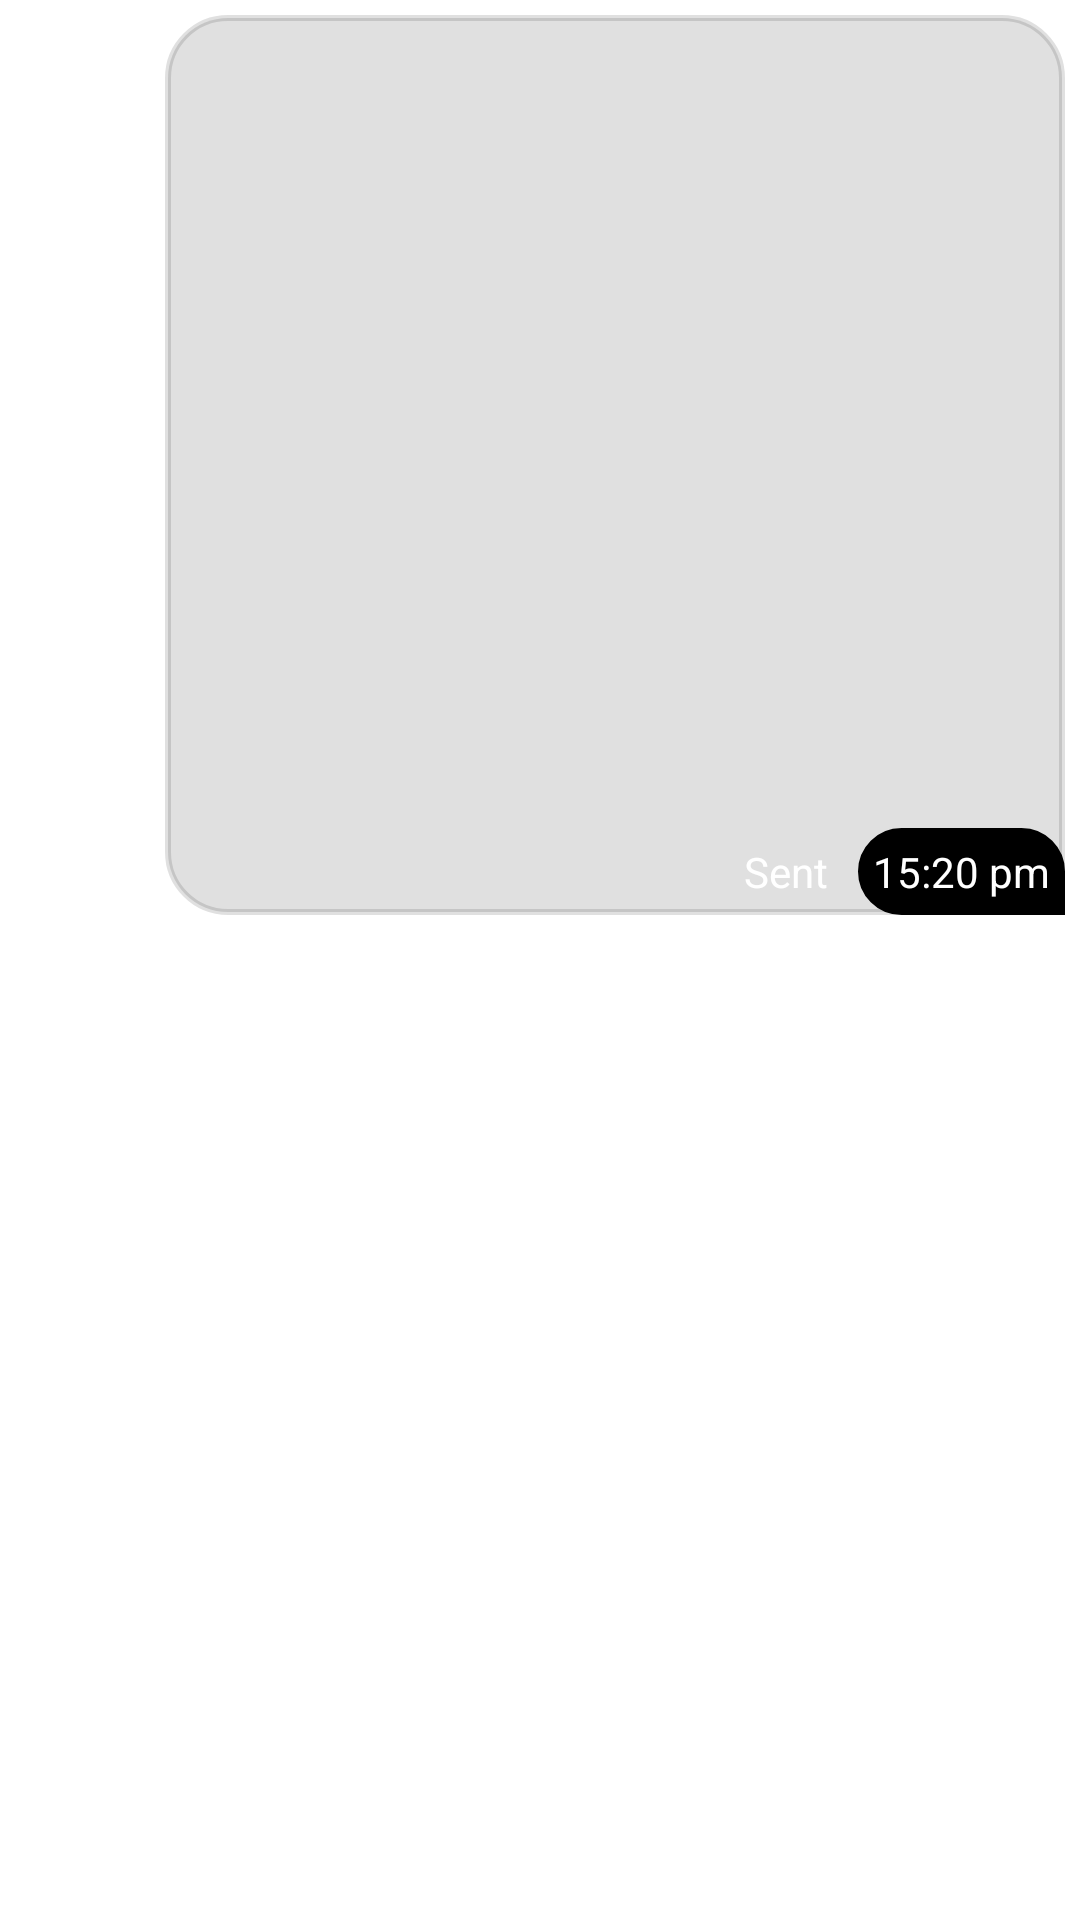

Write the Android layout XML for this screen, with the resource values it uses.
<!-- AndroidManifest.xml: application theme Theme.ShareThoughts -->
<!-- res/layout/send_image.xml -->
<?xml version="1.0" encoding="utf-8"?>
<RelativeLayout xmlns:android="http://schemas.android.com/apk/res/android"
    android:layout_width="match_parent"
    android:layout_height="wrap_content">

    <RelativeLayout
        android:layout_width="match_parent"
        android:backgroundTint="@color/black"
        android:layout_height="wrap_content"
        android:layout_alignParentRight="true"
        android:layout_margin="5dp">

        <TextView
            android:id="@+id/date"
            android:layout_width="wrap_content"
            android:layout_height="wrap_content"
            android:text="05/10/2022"
            android:background="@drawable/border"
            android:backgroundTint="@color/black"
            android:textColor="@color/white"
            android:layout_centerHorizontal="true"
            android:layout_marginBottom="20dp"
            android:padding="5dp"
            android:textSize="18sp"
            android:visibility="gone"/>


        <ImageView
            android:id="@+id/img_send_message"
            android:layout_width="300dp"
            android:layout_height="300dp"
            android:layout_alignParentRight="true"
            android:background="@drawable/sendborder"
            android:backgroundTint="#1f000000"
            android:padding="5dp"
            android:layout_below="@+id/date"/>

        <TextView
            android:id="@+id/time"
            android:layout_width="wrap_content"
            android:layout_height="wrap_content"
            android:layout_alignEnd="@+id/img_send_message"
            android:layout_alignBottom="@+id/img_send_message"
            android:background="@drawable/sendborder"
            android:backgroundTint="@color/black"
            android:text="15:20 pm"
            android:padding="5dp"
            android:textColor="@color/white" />

        <TextView
            android:id="@+id/isseen"
            android:layout_width="wrap_content"
            android:layout_height="wrap_content"
            android:layout_toLeftOf="@+id/time"
            android:layout_alignBottom="@+id/img_send_message"
            android:background="@drawable/border"
            android:backgroundTint="@color/black"
            android:text="Sent"
            android:layout_marginRight="5dp"
            android:padding="5dp"
            android:textColor="@color/white" />

        <ProgressBar
            android:id="@+id/progressBar2"
            android:layout_height="80dp"
            android:layout_width="80dp"
            android:layout_centerVertical="true"
            android:layout_alignParentRight="true"
            android:layout_marginRight="110dp"
            android:visibility="gone"/>


    </RelativeLayout>

</RelativeLayout>
<!-- resources referenced by this layout -->
<resources>
  <!-- drawable sendborder (drawable) -->
  <?xml version="1.0" encoding="utf-8"?>
  <shape xmlns:android="http://schemas.android.com/apk/res/android"
        android:shape="rectangle">
  
      <stroke android:color="@color/black" android:width="2dp" />
  
      <corners
           android:radius="20dp"
          android:bottomRightRadius="0dp"/>
  
  
  </shape>
  <style name="Theme.ShareThoughts" parent="Theme.MaterialComponents.DayNight.NoActionBar">
          
          <item name="colorPrimary">@color/purple_500</item>
          <item name="colorPrimaryVariant">@color/purple_700</item>
          <item name="colorOnPrimary">@color/white</item>
          
          <item name="colorSecondary">@color/teal_200</item>
          <item name="colorSecondaryVariant">@color/teal_700</item>
          <item name="colorOnSecondary">@color/black</item>
          
          <item name="android:statusBarColor">?attr/colorPrimaryVariant</item>
          
      </style>
  <!-- not gathered from this repository: default colours our renderer supplied (Android Studio template values) -->
  <color name="purple_500">#FF6200EE</color>
  <color name="purple_700">#FF3700B3</color>
  <color name="teal_200">#FF03DAC5</color>
  <color name="teal_700">#FF018786</color>
  <color name="black">#FF000000</color>
  <color name="white">#FFFFFFFF</color>
</resources>
